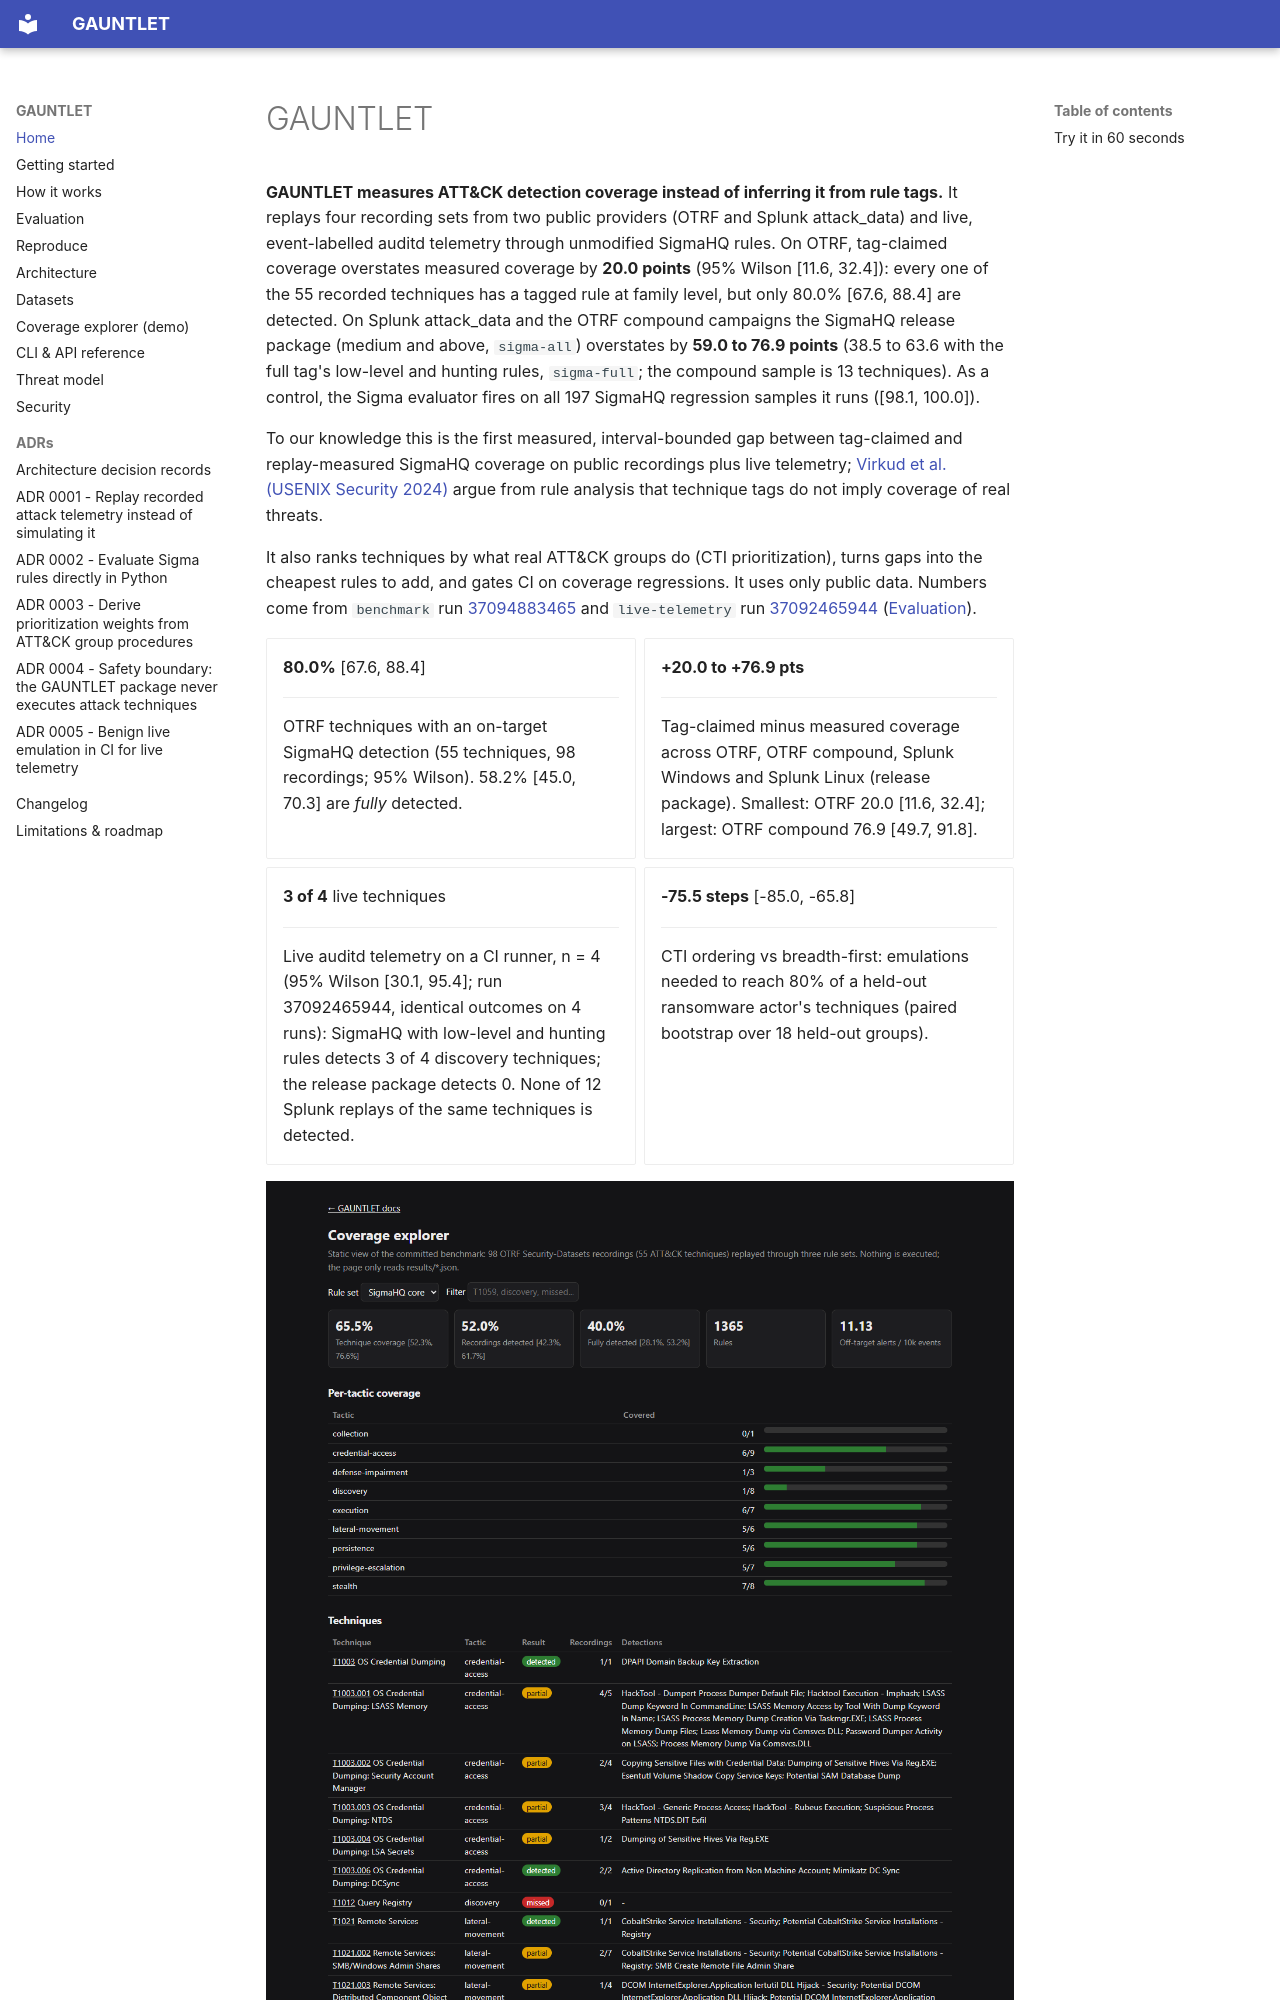

repository: rakshit-737/gauntlet · page: index.html · generator: mkdocs

# GAUNTLET

**GAUNTLET measures ATT&CK detection coverage instead of inferring it from rule tags.** It replays four recording sets from two public providers (OTRF and Splunk attack_data) and live, event-labelled auditd telemetry through unmodified SigmaHQ rules. On OTRF, tag-claimed coverage overstates measured coverage by **20.0 points** (95% Wilson [11.6, 32.4]): every one of the 55 recorded techniques has a tagged rule at family level, but only 80.0% [67.6, 88.4] are detected. On Splunk attack_data and the OTRF compound campaigns the SigmaHQ release package (medium and above, `sigma-all`) overstates by **59.0 to 76.9 points** (38.5 to 63.6 with the full tag's low-level and hunting rules, `sigma-full`; the compound sample is 13 techniques). As a control, the Sigma evaluator fires on all 197 SigmaHQ regression samples it runs ([98.1, 100.0]).

To our knowledge this is the first measured, interval-bounded gap between tag-claimed and replay-measured SigmaHQ coverage on public recordings plus live telemetry; [Virkud et al. (USENIX Security 2024)](https://www.usenix.org/conference/usenixsecurity24/presentation/virkud) argue from rule analysis that technique tags do not imply coverage of real threats.

It also ranks techniques by what real ATT&CK groups do (CTI prioritization), turns gaps into the cheapest rules to add, and gates CI on coverage regressions. It uses only public data. Numbers come from `benchmark` run [37094883465](https://github.com/rakshit-737/gauntlet-detection-coverage/actions/runs/37094883465) and `live-telemetry` run [37092465944](https://github.com/rakshit-737/gauntlet-detection-coverage/actions/runs/37092465944) ([Evaluation](evaluation.md)).

<div class="grid cards" markdown>

-   **80.0%** [67.6, 88.4]

    ---
    OTRF techniques with an on-target SigmaHQ detection (55 techniques, 98 recordings; 95% Wilson). 58.2% [45.0, 70.3] are *fully* detected.

-   **+20.0 to +76.9 pts**

    ---
    Tag-claimed minus measured coverage across OTRF, OTRF compound, Splunk Windows and Splunk Linux (release package). Smallest: OTRF 20.0 [11.6, 32.4]; largest: OTRF compound 76.9 [49.7, 91.8].

-   **3 of 4** live techniques

    ---
    Live auditd telemetry on a CI runner, n = 4 (95% Wilson [30.1, 95.4]; run 37092465944, identical outcomes on 4 runs): SigmaHQ with low-level and hunting rules detects 3 of 4 discovery techniques; the release package detects 0. None of 12 Splunk replays of the same techniques is detected.

-   **-75.5 steps** [-85.0, -65.8]

    ---
    CTI ordering vs breadth-first: emulations needed to reach 80% of a held-out ransomware actor's techniques (paired bootstrap over 18 held-out groups).

</div>

[![Coverage explorer](assets/demo.png)](demo/index.html)
